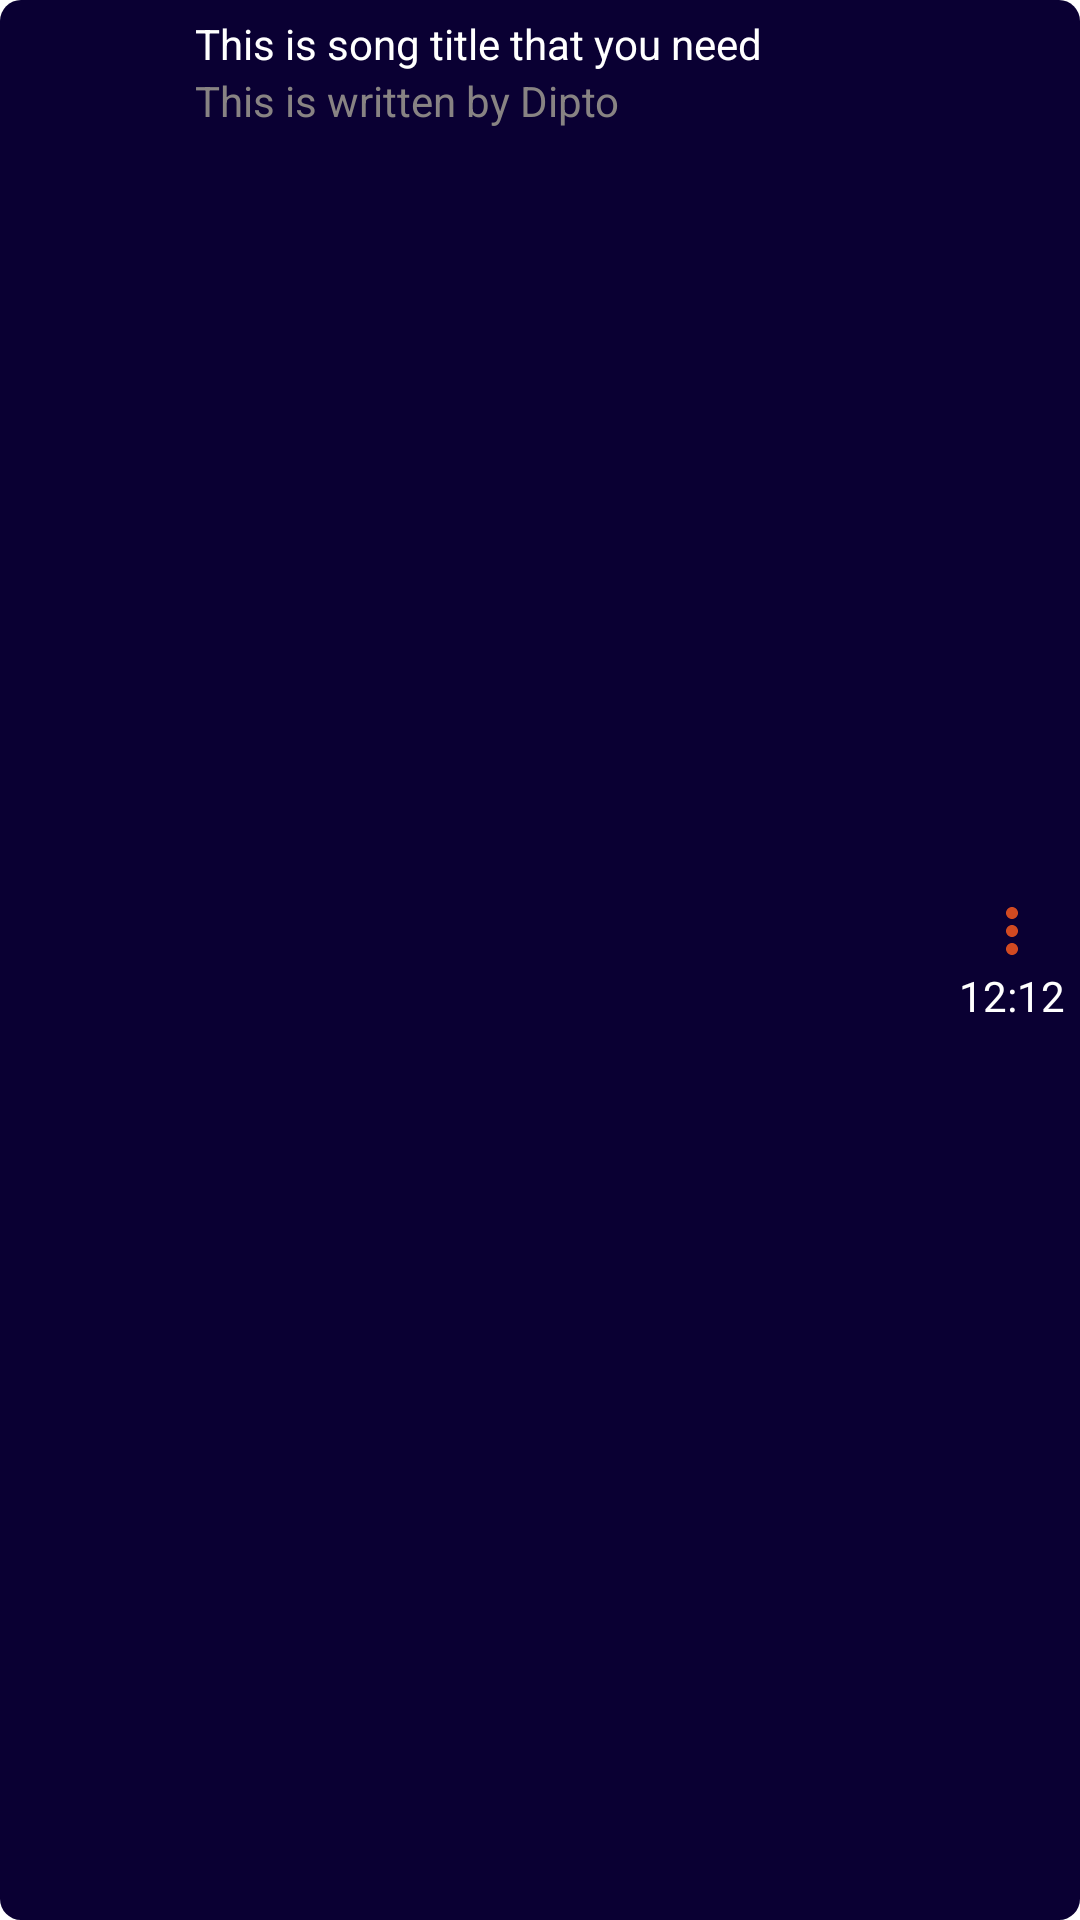

Here is an Android app screen rendered from its layout file. Give the layout XML and the strings, colors and styles it references.
<!-- AndroidManifest.xml: application theme Theme.ExcitedPlayer -->
<!-- res/layout/songlist.xml -->
<?xml version="1.0" encoding="utf-8"?>
<LinearLayout xmlns:android="http://schemas.android.com/apk/res/android"
    android:layout_width="match_parent"
    android:layout_height="wrap_content"
    android:layout_margin="2dp"
    android:background="@drawable/round_rectangle"
    android:orientation="horizontal"
    android:padding="5dp">

    <ImageView
        android:id="@+id/album_art_id"
        android:layout_width="50dp"
        android:layout_height="50dp" />

    <LinearLayout
        android:layout_width="0dp"
        android:layout_height="wrap_content"
        android:layout_marginLeft="10dp"
        android:layout_marginRight="10dp"
        android:layout_weight="1"
        android:orientation="vertical">

        <TextView
            android:id="@+id/tv_songTitle_id"
            android:layout_width="wrap_content"
            android:layout_height="wrap_content"
            android:text="This is song title that you need"
            android:textColor="@color/white" />

        <TextView
            android:id="@+id/tv_songArtistName_id"
            android:layout_width="wrap_content"
            android:layout_height="wrap_content"
            android:text="This is written by Dipto"
            android:textColor="@color/gray" />
    </LinearLayout>

    <LinearLayout
        android:layout_width="wrap_content"
        android:layout_height="match_parent"
        android:gravity="center"
        android:orientation="vertical">

        <ImageButton
            android:layout_width="wrap_content"
            android:layout_height="wrap_content"
            android:background="@drawable/icon_more"

            />

        <TextView
            android:id="@+id/tv_songDuration_id"
            android:layout_width="wrap_content"
            android:layout_height="wrap_content"
            android:layout_gravity="bottom"
            android:gravity="bottom"
            android:text="12:12"
            android:textColor="@color/white" />
    </LinearLayout>
</LinearLayout>
<!-- resources referenced by this layout -->
<resources>
  <color name="gray">#888383</color>
  <color name="white">#FFFFFFFF</color>
  <!-- drawable icon_more (drawable) -->
  <vector android:height="24dp" android:tint="#D24A21"
      android:viewportHeight="24" android:viewportWidth="24"
      android:width="24dp" xmlns:android="http://schemas.android.com/apk/res/android">
      <path android:fillColor="@android:color/white" android:pathData="M12,8c1.1,0 2,-0.9 2,-2s-0.9,-2 -2,-2 -2,0.9 -2,2 0.9,2 2,2zM12,10c-1.1,0 -2,0.9 -2,2s0.9,2 2,2 2,-0.9 2,-2 -0.9,-2 -2,-2zM12,16c-1.1,0 -2,0.9 -2,2s0.9,2 2,2 2,-0.9 2,-2 -0.9,-2 -2,-2z"/>
  </vector>
  <!-- drawable round_rectangle (drawable) -->
  <?xml version="1.0" encoding="utf-8"?>
  <shape xmlns:android="http://schemas.android.com/apk/res/android"
      android:shape="rectangle">
      <corners android:radius="7dp" />
      <solid android:color="@color/dark_blue" />
  </shape>
  <style name="Theme.ExcitedPlayer" parent="Theme.MaterialComponents.DayNight.NoActionBar">
          
          <item name="colorPrimary">@color/purple_500</item>
          <item name="colorPrimaryVariant">@color/purple_700</item>
          <item name="colorOnPrimary">@color/white</item>
          
          <item name="colorSecondary">@color/teal_200</item>
          <item name="colorSecondaryVariant">@color/teal_700</item>
          <item name="colorOnSecondary">@color/black</item>
          
          <item name="android:statusBarColor">?attr/colorPrimaryVariant</item>
          
      </style>
  <color name="dark_blue">#0A0033</color>
  <color name="purple_500">#FF6200EE</color>
  <color name="purple_700">#FF3700B3</color>
  <color name="teal_200">#FF03DAC5</color>
  <color name="teal_700">#FF018786</color>
  <color name="black">#FF000000</color>
</resources>
